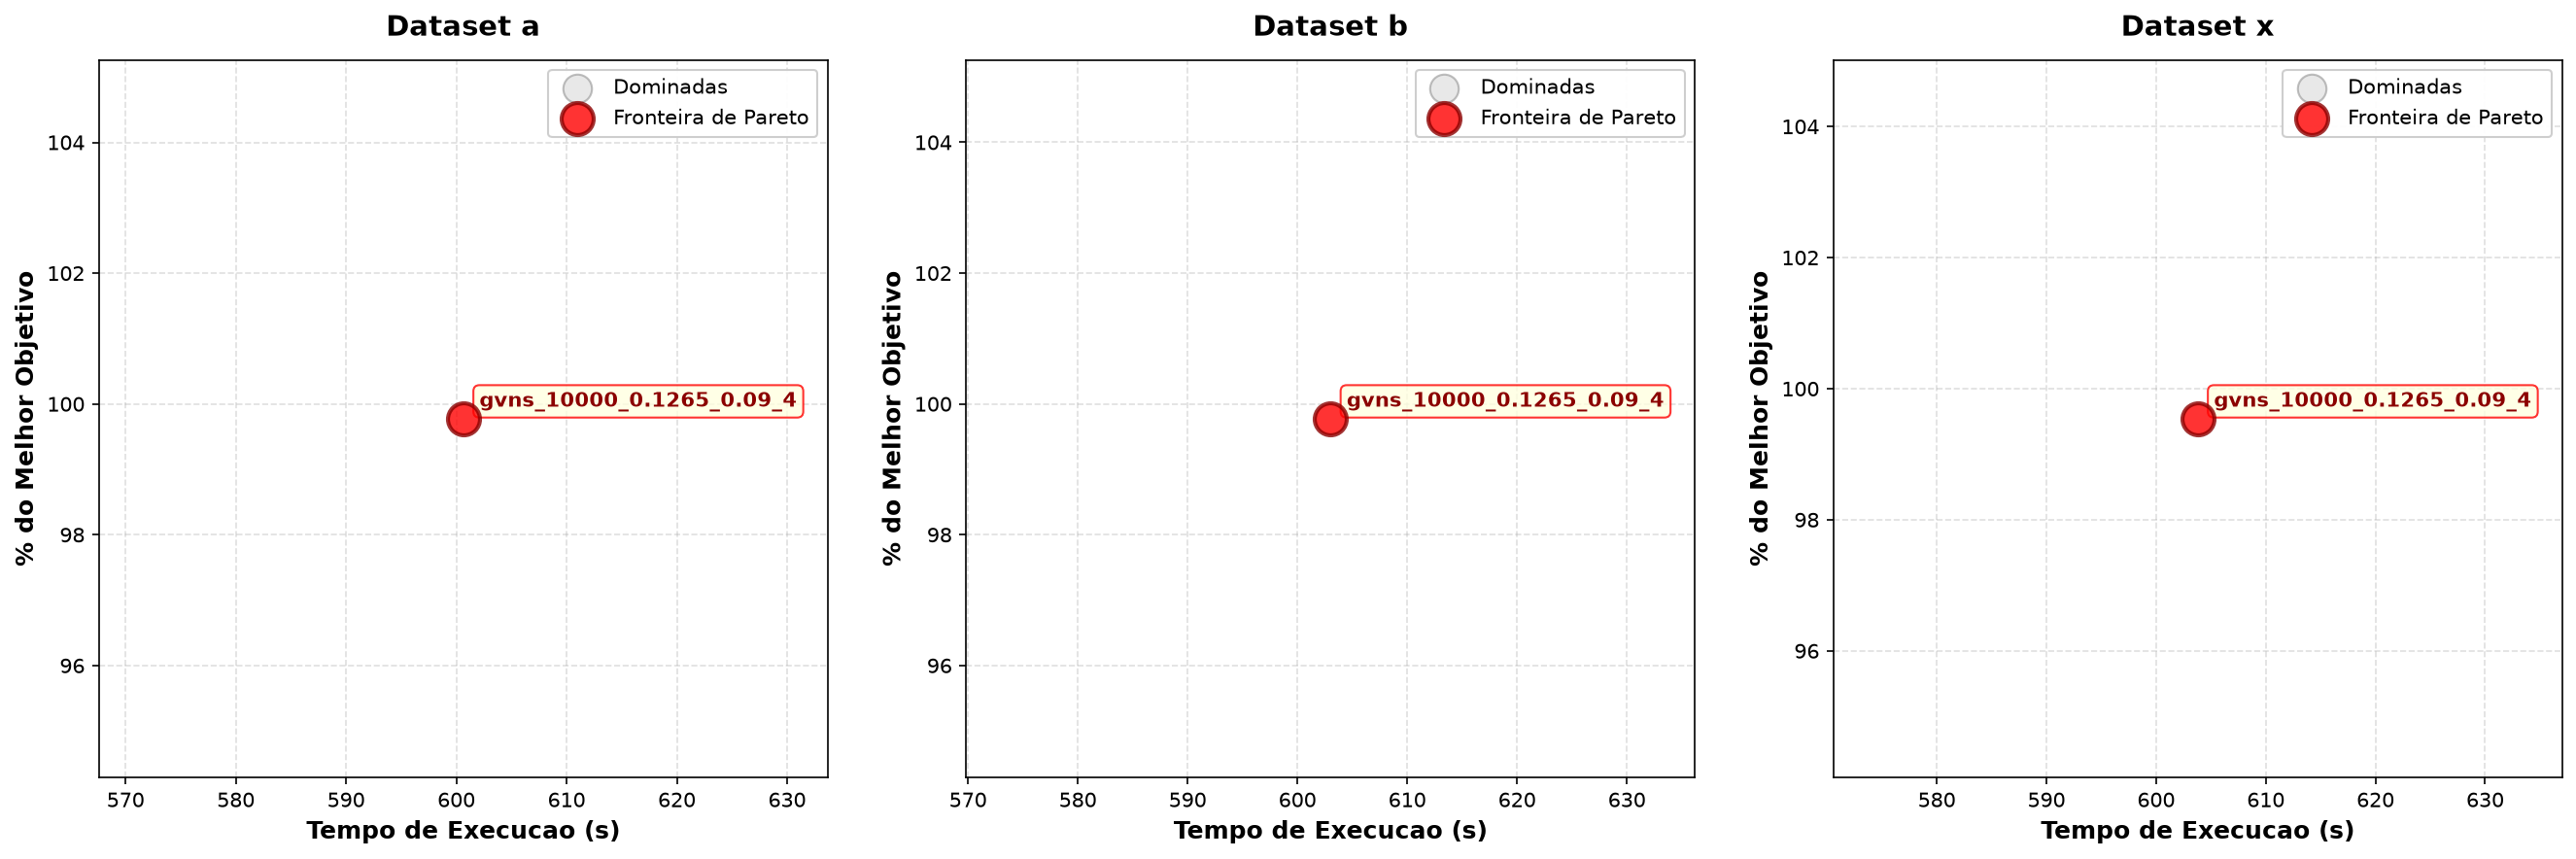

Data behind this chart, as committed beside it:
dataset, algo_id, pct_media, tempo_media, pareto
a, gvns_10000_0.1265_0.09_4, 99.77, 600.6, True
b, gvns_10000_0.1265_0.09_4, 99.77, 603, True
x, gvns_10000_0.1265_0.09_4, 99.54, 603.8, True
